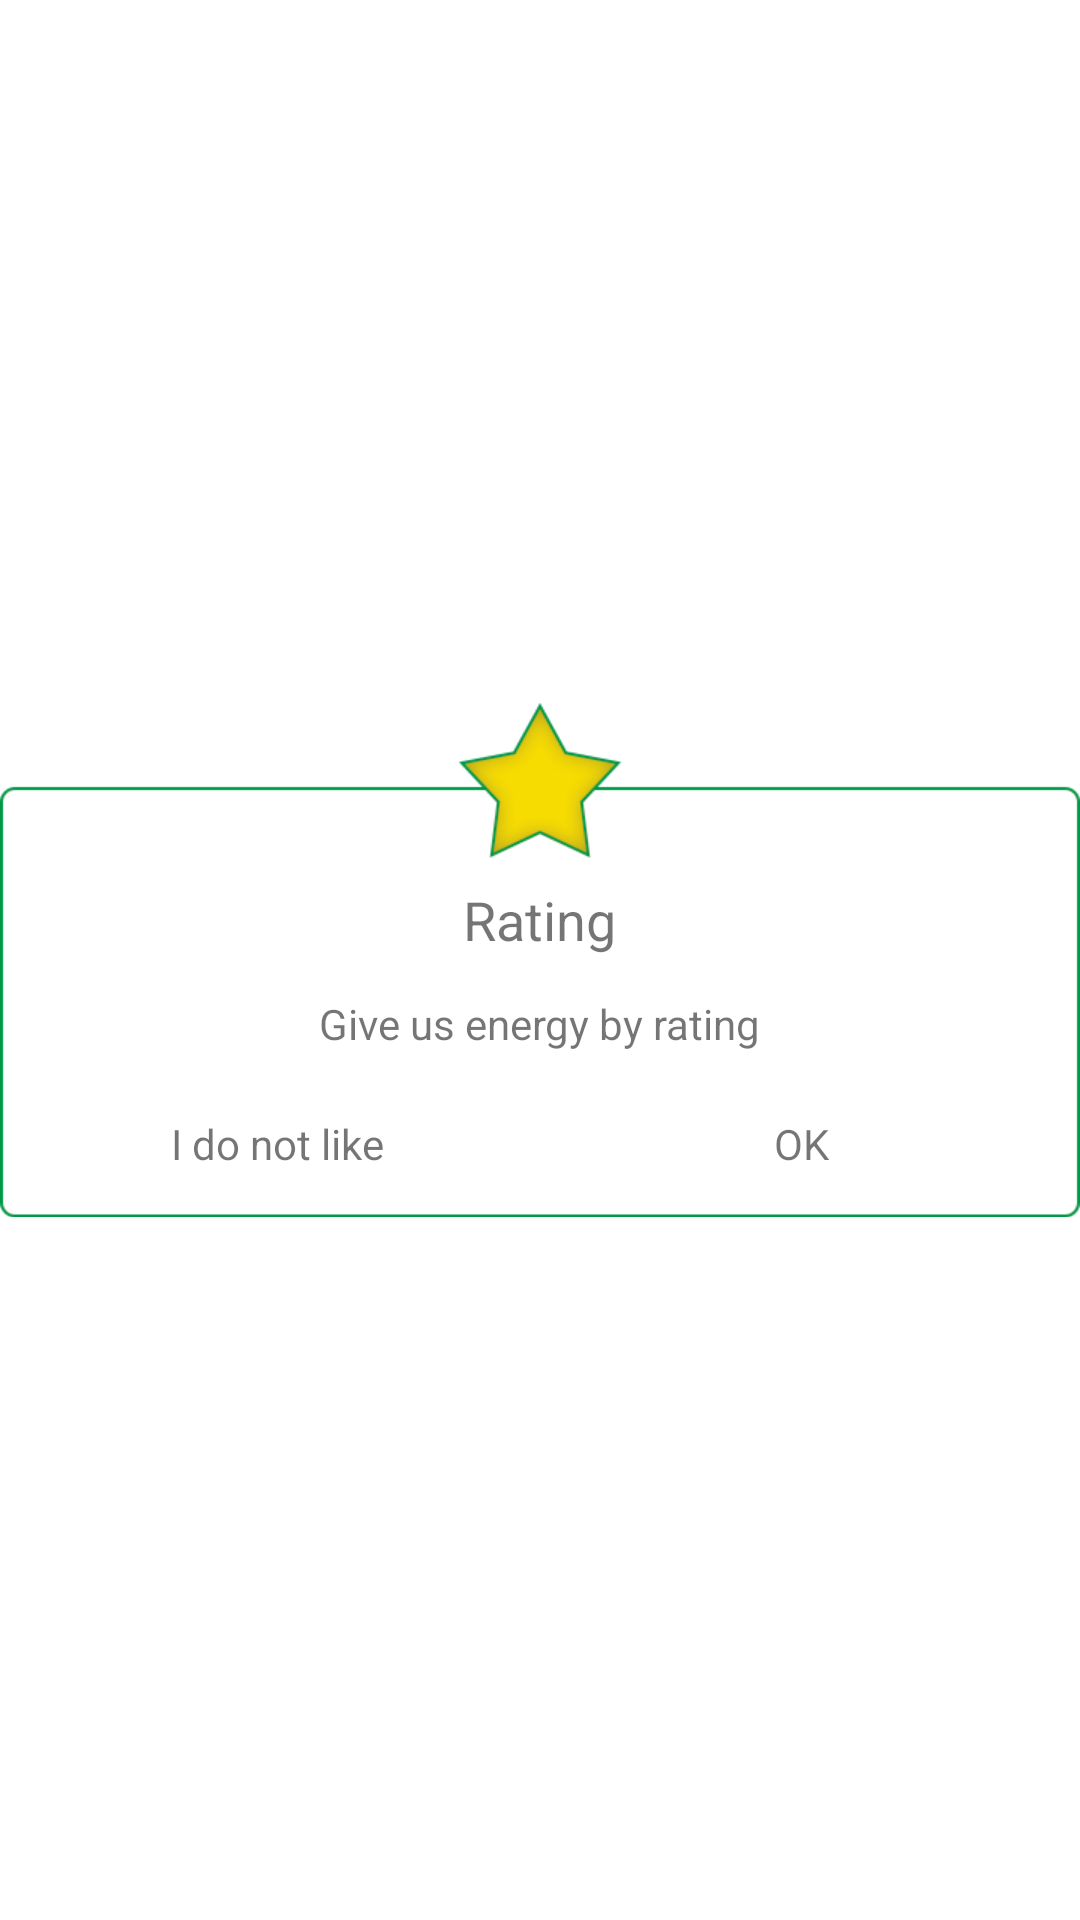

Produce the Android XML layout that renders to this screen, including the resource entries it uses.
<!-- AndroidManifest.xml: application theme AppTheme -->
<!-- res/layout/dialog_star.xml -->
<?xml version='1.0' encoding='utf-8' ?>
<RelativeLayout xmlns:android="http://schemas.android.com/apk/res/android"
    xmlns:app="http://schemas.android.com/apk/res-auto"
    android:layout_width="match_parent"
    android:layout_height="match_parent"
    android:layout_margin="25dp"
    android:layout_centerInParent="true"
    android:gravity="center">

    <RelativeLayout
        android:layout_width="match_parent"
        android:layout_height="wrap_content"
        android:background="@drawable/star_cv">


        <TextView
            android:layout_width="match_parent"
            android:layout_height="wrap_content"
            android:gravity="center"
            android:text="Rating"
            android:textColor="@color/app_color"
            android:textSize="18sp"
            android:id="@+id/text1"
            android:layout_margin="8dp"/>

        <TextView
            android:layout_width="match_parent"
            android:layout_height="wrap_content"
            android:gravity="center"
            android:text="Give us energy by rating"
            android:textColor="@color/app_color"
            android:textSize="14sp"
            android:layout_below="@+id/text1"
            android:id="@+id/text2"
            android:layout_marginTop="5dp"
            android:layout_marginLeft="15dp"
            android:layout_marginRight="15dp"
            android:layout_marginBottom="10dp"/>

        <View
            android:layout_width="fill_parent"
            android:layout_height="1.0dip"
            android:layout_marginLeft="10.0dip"
            android:layout_marginRight="10.0dip"
            android:layout_below="@+id/text2"
            android:id="@+id/www"
            android:background="@color/app_color_hint" />

        <LinearLayout
            android:layout_width="match_parent"
            android:layout_height="wrap_content"
            android:layout_below="@+id/www"
            android:orientation="horizontal">

            <TextView
                android:id="@+id/dialog_universal_info_cancel"
                android:layout_width="0dp"
                android:layout_height="wrap_content"
                android:layout_weight="1"
                android:gravity="center"
                android:paddingBottom="10.0dip"
                android:paddingTop="10.0dip"
                android:background="@drawable/btn_selector"
                android:text="I do not like"
                android:textColor="@color/app_color_hint"
                android:textSize="14.0sp" />

            <View
                android:layout_width="1.0dip"
                android:layout_height="match_parent"
                android:layout_marginBottom="5dp"
                android:layout_marginTop="5dp"
                android:background="@color/app_color_hint" />

            <TextView
                android:id="@+id/dialog_universal_info_store"
                android:layout_width="0dp"
                android:layout_height="wrap_content"
                android:layout_weight="1"
                android:gravity="center"
                android:background="@drawable/btn_selector"
                android:paddingBottom="10.0dip"
                android:paddingTop="10.0dip"
                android:text="OK"
                android:textColor="@color/app_color"
                android:textSize="14.0sp" />

        </LinearLayout>

    </RelativeLayout>
    
</RelativeLayout>
<!-- resources referenced by this layout -->
<resources>

</resources>
